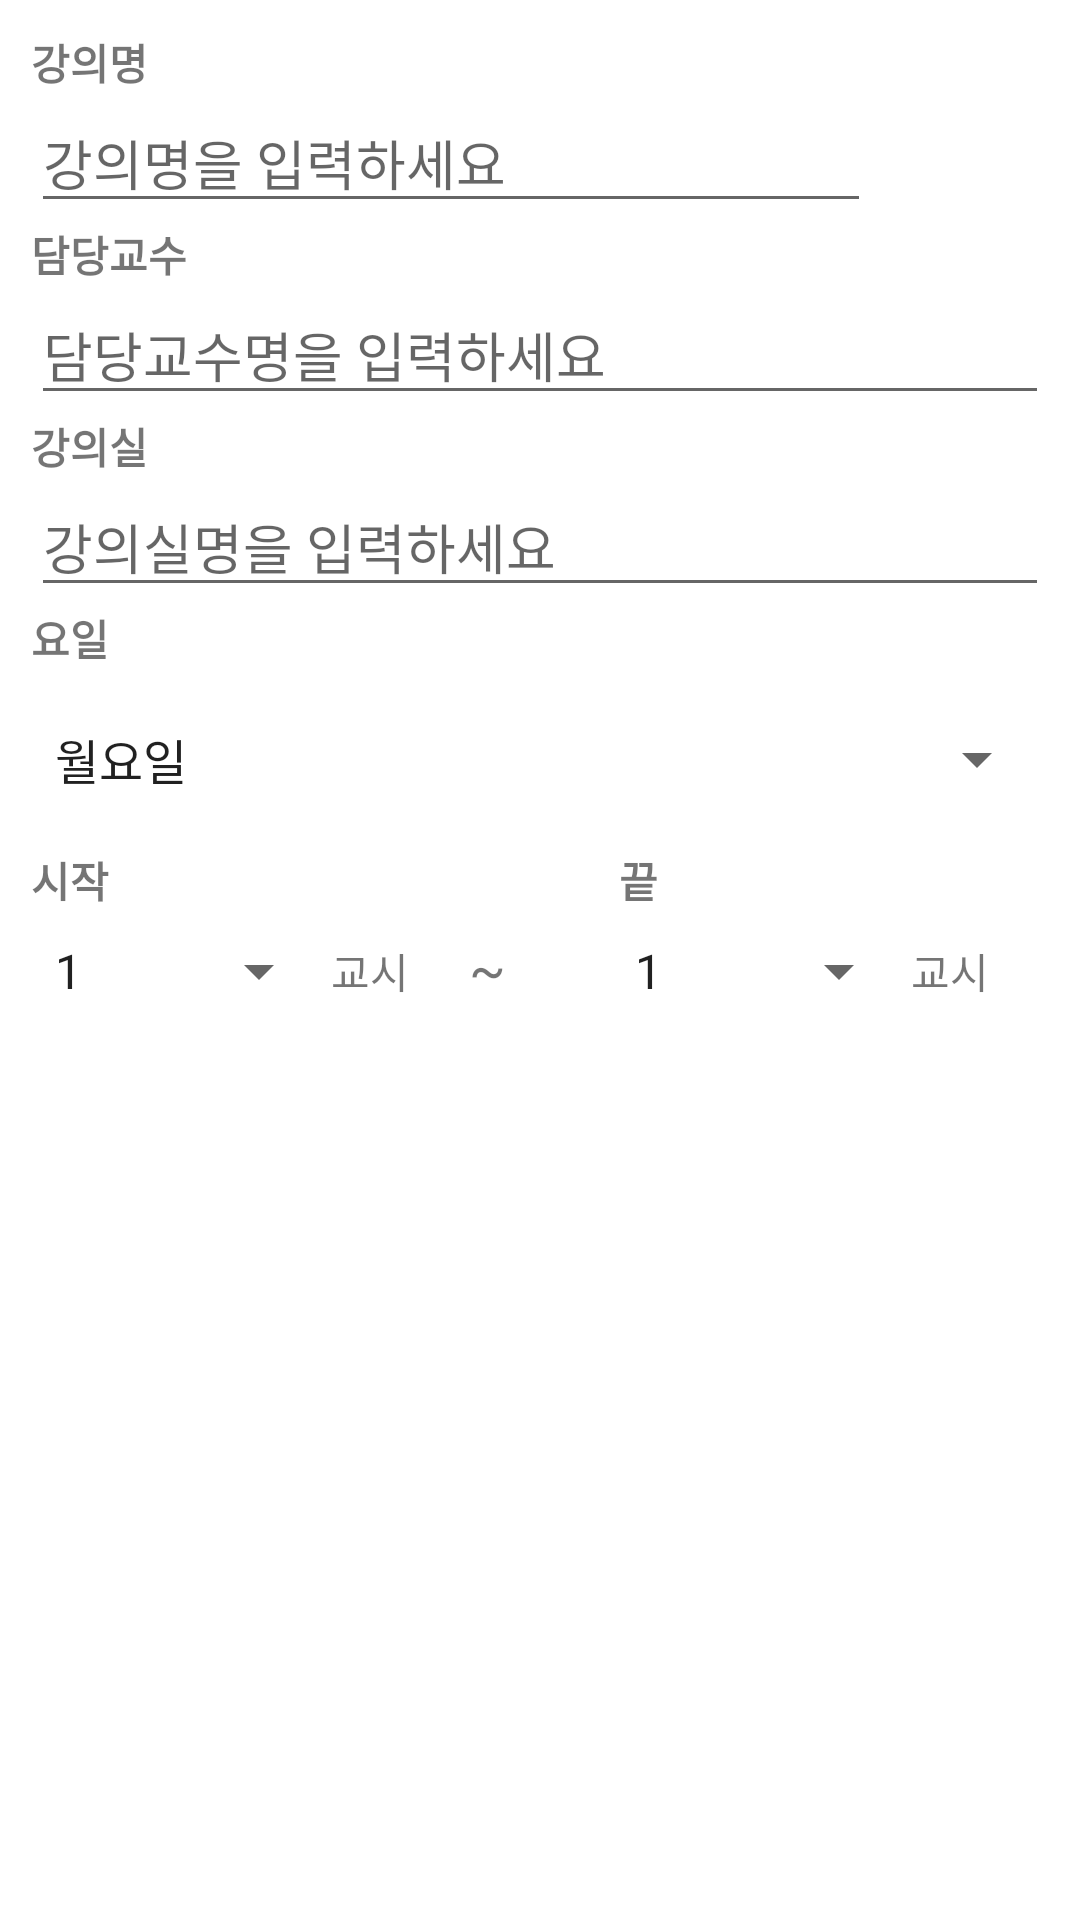

This screen was rendered from an Android layout file. Write that file and the resources it references.
<!-- AndroidManifest.xml: application theme Theme.EasySi -->
<!-- res/layout/add_schedule.xml -->
<?xml version="1.0" encoding="utf-8"?>
<LinearLayout xmlns:android="http://schemas.android.com/apk/res/android"
    android:id="@+id/root_layout"
    android:layout_width="match_parent"
    android:layout_height="match_parent"
    android:orientation="vertical"
    android:padding="5pt">

    <TextView
        android:layout_width="match_parent"
        android:layout_height="wrap_content"
        android:text="강의명"
        android:textStyle="bold" />

    <EditText
        android:id="@+id/tv_s_cname"
        android:layout_width="280dp"
        android:layout_height="wrap_content"
        android:hint="강의명을 입력하세요" />

    <TextView
        android:layout_width="match_parent"
        android:layout_height="wrap_content"
        android:text="담당교수"
        android:textStyle="bold" />

    <EditText
        android:id="@+id/tv_s_professor"
        android:layout_width="match_parent"
        android:layout_height="wrap_content"
        android:hint="담당교수명을 입력하세요" />

    <TextView
        android:layout_width="match_parent"
        android:layout_height="wrap_content"
        android:text="강의실"
        android:textStyle="bold" />

    <LinearLayout
        android:layout_width="match_parent"
        android:layout_height="wrap_content"
        android:orientation="horizontal">

        <EditText
            android:id="@+id/tv_s_place"
            android:layout_width="match_parent"
            android:layout_height="wrap_content"
            android:hint="강의실명을 입력하세요" />
    </LinearLayout>

    <TextView
        android:id="@+id/textView9"
        android:layout_width="match_parent"
        android:layout_height="wrap_content"
        android:text="요일"
        android:textStyle="bold" />

    <Spinner
        android:id="@+id/sp_day"
        android:layout_width="match_parent"
        android:layout_height="40dp"
        android:layout_marginTop="10dp"
        android:entries="@array/day" />

    <LinearLayout
        android:layout_width="wrap_content"
        android:layout_height="wrap_content"
        android:layout_marginTop="10dp"
        android:orientation="vertical">

        <LinearLayout
            android:layout_width="wrap_content"
            android:layout_height="wrap_content"
            android:layout_weight="1"
            android:orientation="horizontal">

            <TextView
                android:id="@+id/textView15"
                android:layout_width="wrap_content"
                android:layout_height="wrap_content"
                android:layout_weight="1"
                android:text="시작"
                android:textStyle="bold" />

            <TextView
                android:id="@+id/textView13"
                android:layout_width="wrap_content"
                android:layout_height="wrap_content"
                android:layout_marginStart="170dp"
                android:layout_marginLeft="170dp"
                android:text="끝"
                android:textStyle="bold" />
        </LinearLayout>

        <LinearLayout
            android:layout_width="wrap_content"
            android:layout_height="wrap_content"
            android:layout_weight="1"
            android:orientation="horizontal">

            <Spinner
                android:id="@+id/sp_time_start"
                android:layout_width="100dp"
                android:layout_height="40dp"
                android:layout_weight="1"
                android:entries="@array/time" />

            <TextView
                android:id="@+id/tv_mp_name"
                android:layout_width="wrap_content"
                android:layout_height="wrap_content"
                android:layout_weight="1"
                android:text="교시" />

            <TextView
                android:id="@+id/textView18"
                android:layout_width="wrap_content"
                android:layout_height="wrap_content"
                android:layout_marginStart="20dp"
                android:layout_marginLeft="20dp"
                android:layout_weight="1"
                android:text="~"
                android:textSize="18sp" />

            <Spinner
                android:id="@+id/sp_time_end"
                android:layout_width="100dp"
                android:layout_height="40dp"
                android:layout_marginStart="35dp"
                android:layout_marginLeft="35dp"
                android:entries="@array/time" />

            <TextView
                android:id="@+id/textView17"
                android:layout_width="wrap_content"
                android:layout_height="wrap_content"
                android:layout_weight="1"
                android:text="교시" />
        </LinearLayout>

    </LinearLayout>

</LinearLayout>
<!-- resources referenced by this layout -->
<resources>
  <string-array name="day">
          <item>월요일</item>
          <item>화요일</item>
          <item>수요일</item>
          <item>목요일</item>
          <item>금요일</item>
      </string-array>
  <string-array name="time">
          <item>1</item>
          <item>2</item>
          <item>3</item>
          <item>4</item>
          <item>5</item>
          <item>6</item>
          <item>7</item>
          <item>8</item>
      </string-array>
  <style name="Theme.EasySi" parent="Theme.MaterialComponents.DayNight.DarkActionBar">
          
          <item name="colorPrimary">@color/purple_500</item>
          <item name="colorPrimaryVariant">@color/purple_700</item>
          <item name="colorOnPrimary">@color/white</item>
          
          <item name="colorSecondary">@color/teal_200</item>
          <item name="colorSecondaryVariant">@color/teal_700</item>
          <item name="colorOnSecondary">@color/black</item>
          
          <item name="android:statusBarColor" tools:targetApi="l">?attr/colorPrimaryVariant</item>
          <item name="windowActionBar">false</item>
          <item name="windowNoTitle">true</item>
          
      </style>
  <color name="purple_500">#FF6200EE</color>
  <color name="purple_700">#1091CC</color>
  <color name="white">#FFFFFFFF</color>
  <color name="teal_200">#FF03DAC5</color>
  <color name="teal_700">#FF018786</color>
  <color name="black">#FF000000</color>
</resources>
